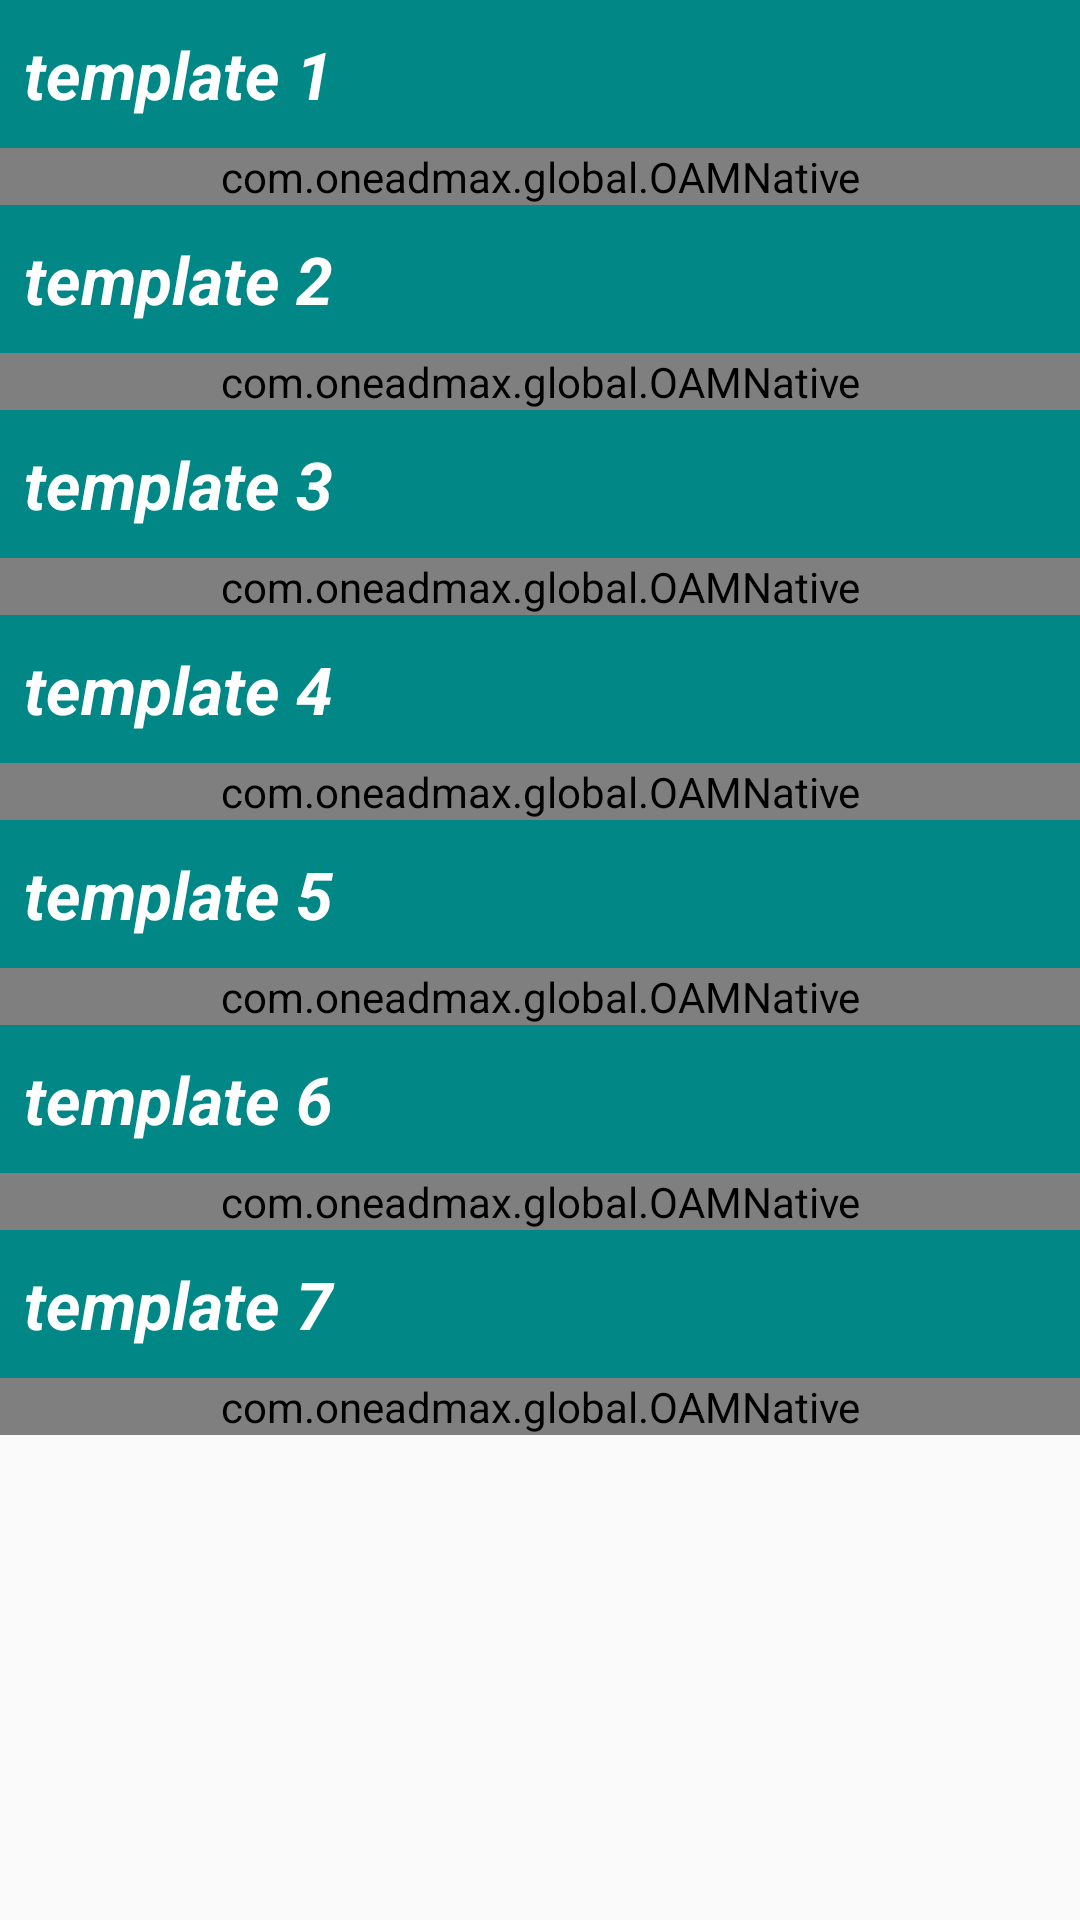

Layout XML and referenced resources for this Android screen:
<!-- AndroidManifest.xml: application theme AppTheme -->
<!-- res/layout/fragment_native_template.xml -->
<?xml version="1.0" encoding="utf-8"?>
<ScrollView xmlns:android="http://schemas.android.com/apk/res/android"
    xmlns:tools="http://schemas.android.com/tools"
    android:id="@+id/scrollView"
    android:layout_width="match_parent"
    android:layout_height="match_parent"
    android:fillViewport="true"
    android:scrollbars="none"
    tools:ignore="HardcodedText">

    <LinearLayout
        android:layout_width="match_parent"
        android:layout_height="wrap_content"
        android:orientation="vertical">

        <TextView
            style="@style/AppTextAppearance.Title.Background"
            android:layout_width="match_parent"
            android:layout_height="wrap_content"
            android:text="template 1" />

        <com.oneadmax.global.OAMNative
            android:id="@+id/OAMNative1"
            android:layout_width="match_parent"
            android:layout_height="wrap_content" />

        <TextView
            style="@style/AppTextAppearance.Title.Background"
            android:layout_width="match_parent"
            android:layout_height="wrap_content"
            android:text="template 2" />

        <com.oneadmax.global.OAMNative
            android:id="@+id/OAMNative2"
            android:layout_width="match_parent"
            android:layout_height="wrap_content" />

        <TextView
            style="@style/AppTextAppearance.Title.Background"
            android:layout_width="match_parent"
            android:layout_height="wrap_content"
            android:text="template 3" />

        <com.oneadmax.global.OAMNative
            android:id="@+id/OAMNative3"
            android:layout_width="match_parent"
            android:layout_height="wrap_content" />

        <TextView
            style="@style/AppTextAppearance.Title.Background"
            android:layout_width="match_parent"
            android:layout_height="wrap_content"
            android:text="template 4" />

        <com.oneadmax.global.OAMNative
            android:id="@+id/OAMNative4"
            android:layout_width="match_parent"
            android:layout_height="wrap_content" />

        <TextView
            style="@style/AppTextAppearance.Title.Background"
            android:layout_width="match_parent"
            android:layout_height="wrap_content"
            android:text="template 5" />

        <com.oneadmax.global.OAMNative
            android:id="@+id/OAMNative5"
            android:layout_width="match_parent"
            android:layout_height="wrap_content" />

        <TextView
            style="@style/AppTextAppearance.Title.Background"
            android:layout_width="match_parent"
            android:layout_height="wrap_content"
            android:text="template 6" />

        <com.oneadmax.global.OAMNative
            android:id="@+id/OAMNative6"
            android:layout_width="match_parent"
            android:layout_height="wrap_content" />

        <TextView
            style="@style/AppTextAppearance.Title.Background"
            android:layout_width="match_parent"
            android:layout_height="wrap_content"
            android:text="template 7" />

        <com.oneadmax.global.OAMNative
            android:id="@+id/OAMNative7"
            android:layout_width="match_parent"
            android:layout_height="wrap_content" />
    </LinearLayout>
</ScrollView>
<!-- resources referenced by this layout -->
<resources>
  <style name="AppTextAppearance.Title.Background" parent="AppTextAppearance.Title">
          <item name="android:layout_marginTop">0dp</item>
          <item name="android:background">@color/teal_700</item>
          <item name="android:textColor">@android:color/white</item>
      </style>
  <style name="AppTheme" parent="Theme.AppCompat.DayNight.DarkActionBar">
          
          <item name="colorPrimary">@color/purple_500</item>
          <item name="colorPrimaryVariant">@color/purple_700</item>
          <item name="colorOnPrimary">@color/white</item>
          
          <item name="colorSecondary">@color/teal_200</item>
          <item name="colorSecondaryVariant">@color/teal_700</item>
          <item name="colorOnSecondary">@color/black</item>
          
          <item name="android:statusBarColor">?attr/colorPrimaryVariant</item>
          <item name="android:textColorPrimary">#6B6B6B</item>
          
      </style>
  <style name="AppTextAppearance.Title" parent="Widget.AppCompat.TextView">
          <item name="android:layout_marginTop">10dp</item>
          <item name="android:paddingStart">8dp</item>
          <item name="android:paddingTop">10dp</item>
          <item name="android:paddingEnd">8dp</item>
          <item name="android:paddingBottom">10dp</item>
          <item name="android:textSize">22sp</item>
          <item name="android:textColor">@color/purple_700</item>
          <item name="android:textStyle">bold|italic</item>
      </style>
  <color name="teal_700">#FF018786</color>
  <color name="purple_500">#FF6200EE</color>
  <color name="purple_700">#FF3700B3</color>
  <color name="white">#FFFFFFFF</color>
  <color name="teal_200">#FF03DAC5</color>
  <color name="black">#FF000000</color>
</resources>
